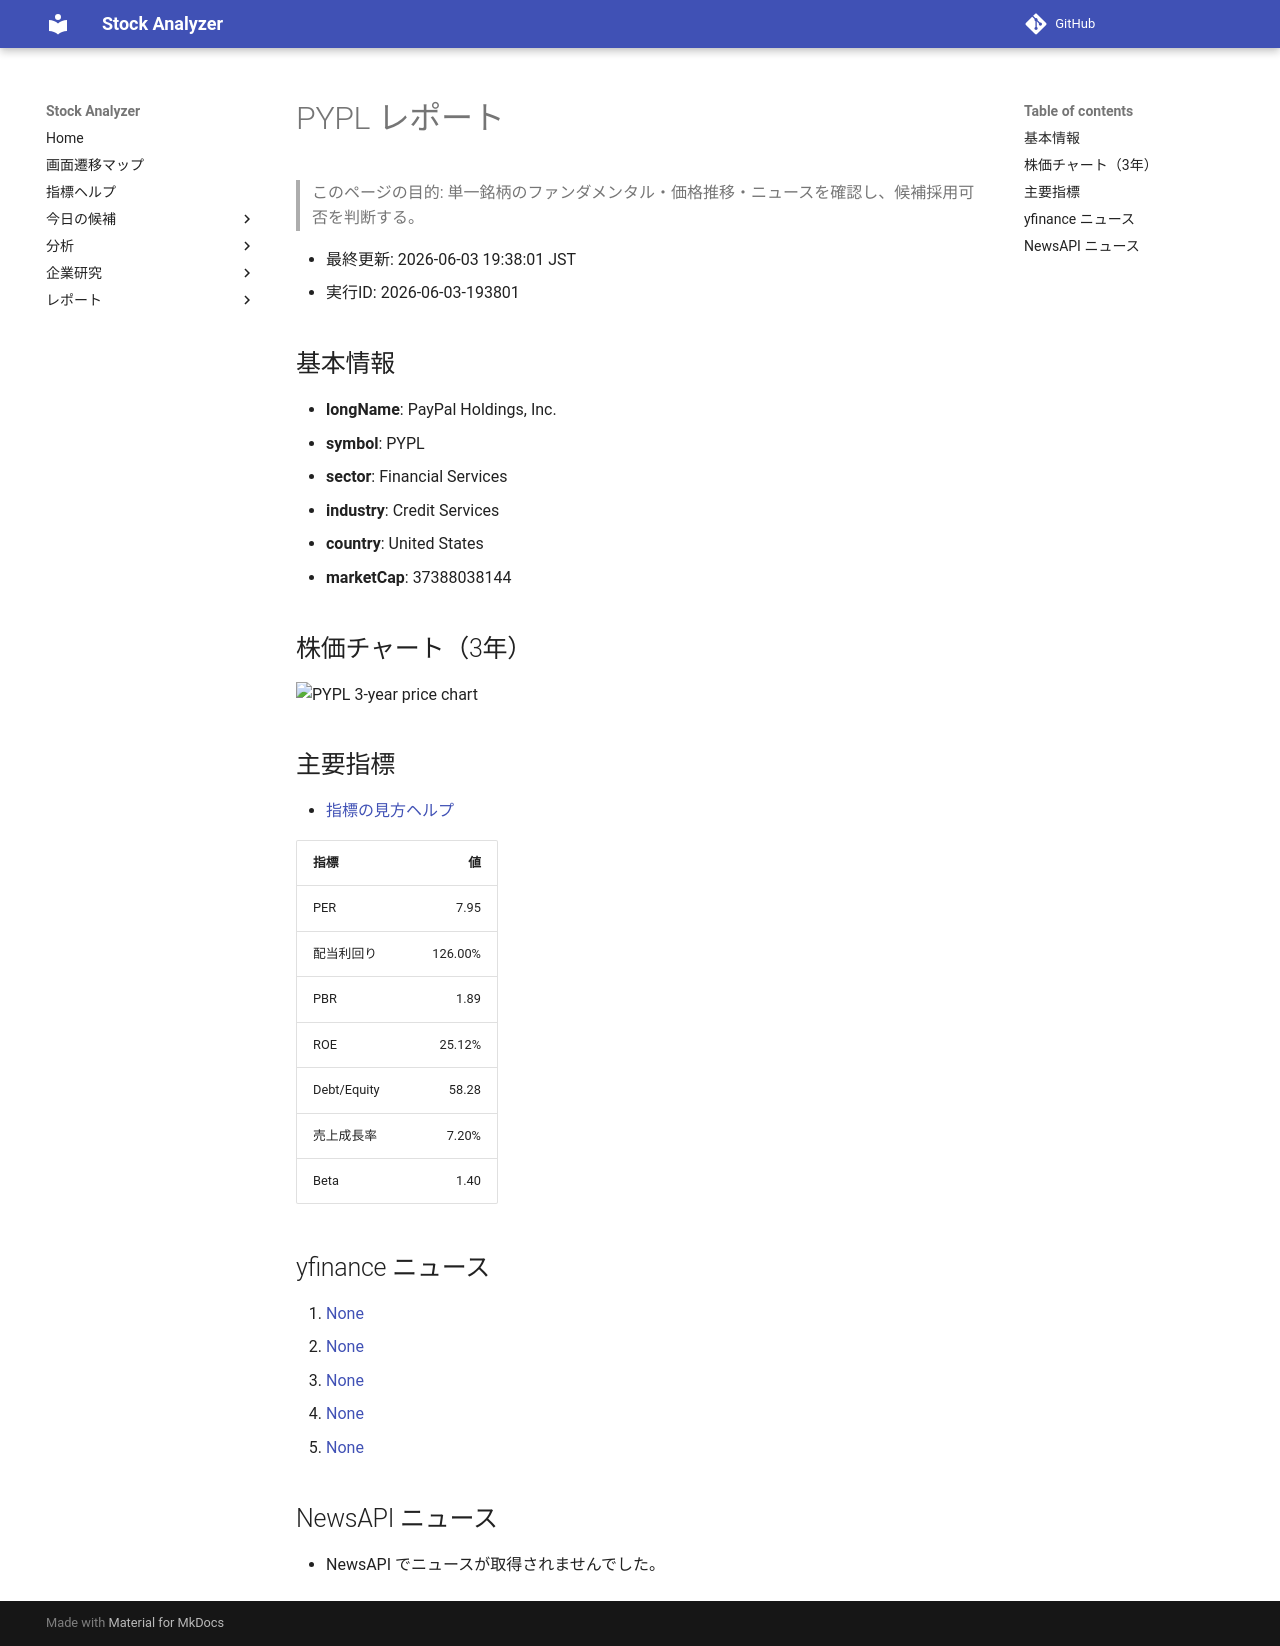

repository: Yumi-note/Making-APP · page: reports/2026-06-03/193801/PYPL/index.html · generator: mkdocs

# PYPL レポート

> このページの目的: 単一銘柄のファンダメンタル・価格推移・ニュースを確認し、候補採用可否を判断する。

- 最終更新: 2026-06-03 19:38:01 JST
- 実行ID: 2026-06-03-193801

## 基本情報

- **longName**: PayPal Holdings, Inc.
- **symbol**: PYPL
- **sector**: Financial Services
- **industry**: Credit Services
- **country**: United States
- **marketCap**: 37388038144

## 株価チャート（3年）

![PYPL 3-year price chart](PYPL_3y.png)

## 主要指標

- [指標の見方ヘルプ](../../../../indicators.md)

| 指標 | 値 |
|---|---:|
| PER | 7.95 |
| 配当利回り | 126.00% |
| PBR | 1.89 |
| ROE | 25.12% |
| Debt/Equity | 58.28 |
| 売上成長率 | 7.20% |
| Beta | 1.40 |

## yfinance ニュース

1. [None](None)
2. [None](None)
3. [None](None)
4. [None](None)
5. [None](None)

## NewsAPI ニュース

- NewsAPI でニュースが取得されませんでした。
